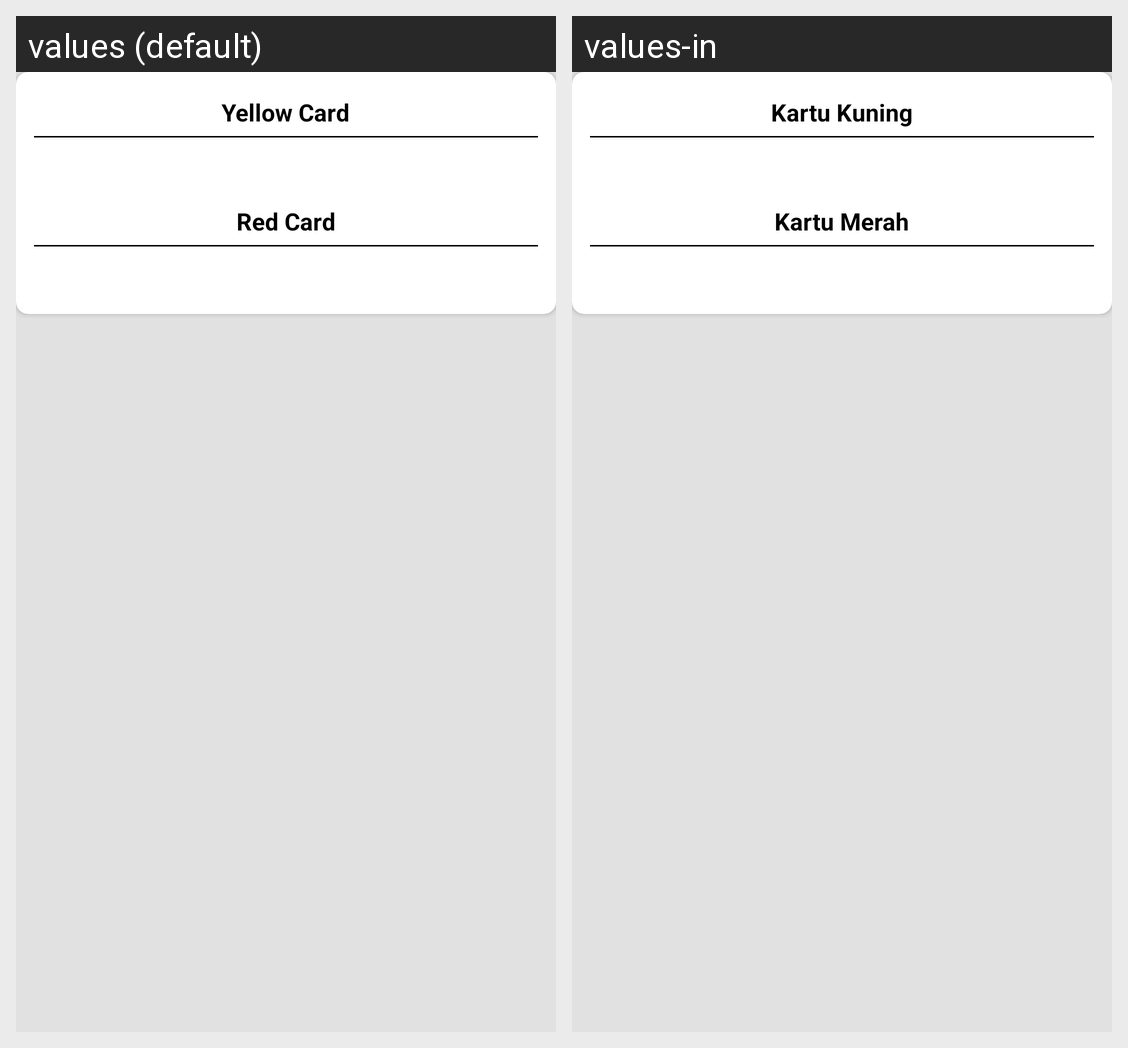

Locale-by-locale string values for the Android screen shown in this grid:
Android screen res/layout/detail_match_card.xml rendered under 2 locales, left to right: values (default), values-in. Device: Nexus 5 (rendered at 1080×1920; each locale shown at half size, 540×960, under a caption strip naming it); theme AppTheme.
Strings drawn on this screen, with the default value and each locale's value (text and hints the layout hard-codes, and strings that could not be matched under every locale, appear in the picture but are not listed):

yellow_card
  values: Yellow Card
  values-in: Kartu Kuning

red_card
  values: Red Card
  values-in: Kartu Merah
